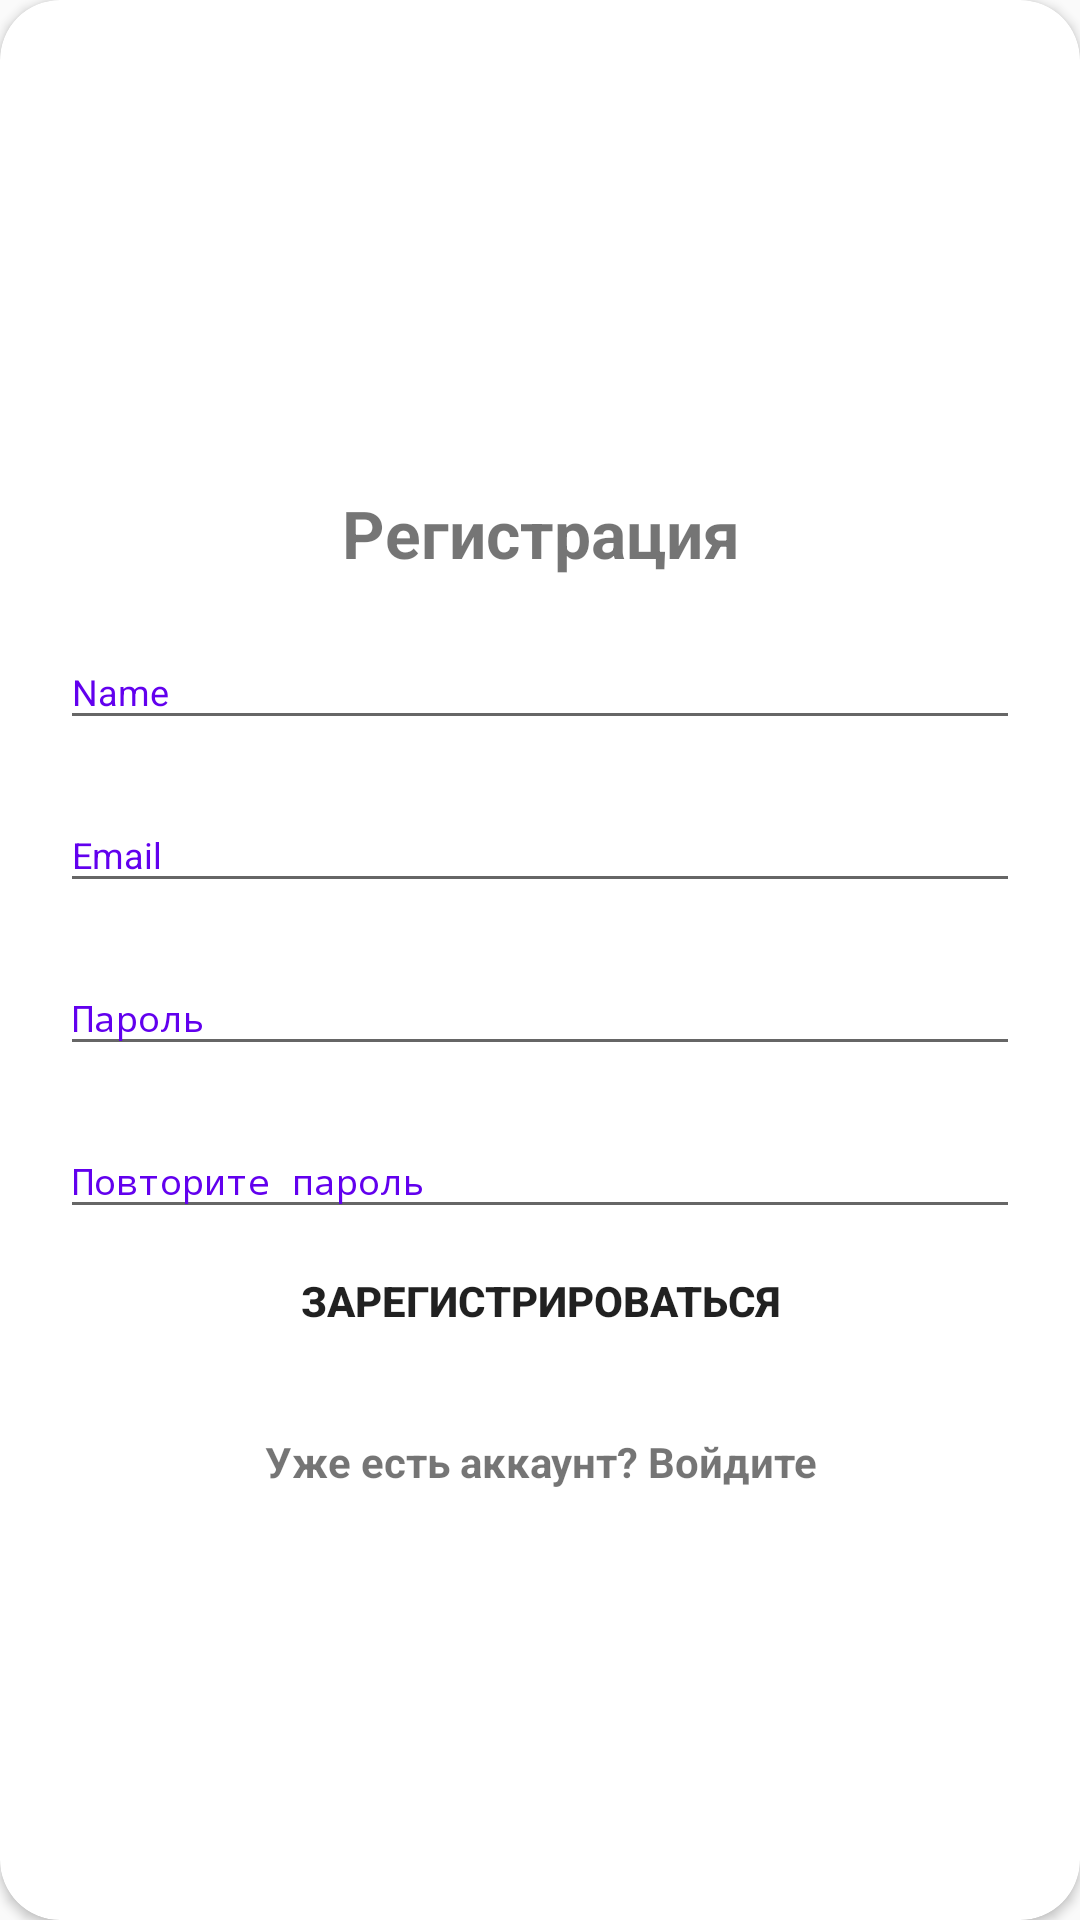

Android layout source for this screen:
<!-- AndroidManifest.xml: application theme AppTheme.NoActionBar -->
<!-- res/layout/layout_register.xml -->
<?xml version="1.0" encoding="utf-8"?>
<android.support.v7.widget.CardView
    xmlns:android="http://schemas.android.com/apk/res/android"
    xmlns:app="http://schemas.android.com/apk/res-auto"
    style="@style/loginCard"
    app:cardCornerRadius="@dimen/loginCardRadius"
    android:elevation="5dp"
    android:layout_gravity="center"
    android:layout_marginTop="@dimen/loginViewsMargin"
    android:layout_marginBottom="@dimen/loginViewsMargin"
    android:background="@color/whiteCardColor">

    <LinearLayout
        style="@style/linearParent"
        android:layout_gravity="center"
        android:padding="@dimen/loginViewsMargin">

        <TextView
            style="@style/headerTextPrimary"
            android:text="@string/register"
            android:layout_marginTop="@dimen/loginViewsMargin"/>

        <android.support.design.widget.TextInputLayout
            style="@style/parent"
            android:layout_marginTop="@dimen/signup_text_margin_top">

            <EditText
                android:id="@+id/inputName"
                style="@style/modifiedEditText"
                android:hint="Name"
                android:inputType="text"
                android:maxLines="1" />
        </android.support.design.widget.TextInputLayout>

        <android.support.design.widget.TextInputLayout
            style="@style/parent"
            android:layout_marginTop="@dimen/signup_text_margin_top">

            <EditText
                android:id="@+id/inputEmail"
                style="@style/modifiedEditText"
                android:hint="@string/login_email_hint"
                android:inputType="textEmailAddress"
                android:maxLines="1" />
        </android.support.design.widget.TextInputLayout>

        <android.support.design.widget.TextInputLayout
            style="@style/parent"
            android:layout_marginTop="@dimen/signup_text_margin_top">

            <EditText
                android:id="@+id/inputPassword"
                style="@style/modifiedEditText"
                android:hint="@string/login_password_hint"
                android:inputType="textPassword"
                android:maxLines="1" />
        </android.support.design.widget.TextInputLayout>

        <android.support.design.widget.TextInputLayout
            style="@style/parent"
            android:layout_marginTop="@dimen/signup_text_margin_top">

            <EditText
                android:id="@+id/inputRepeatPassword"
                style="@style/modifiedEditText"
                android:hint="Повторите пароль"
                android:inputType="textPassword"
                android:maxLines="1" />
        </android.support.design.widget.TextInputLayout>

        <Button
            android:id="@+id/registrationButton"
            style="@style/loginButton"
            android:layout_gravity="center"
            android:text="Зарегистрироваться" />

        <TextView
            android:id="@+id/to_login"
            style="@style/parent"
            android:layout_marginTop="@dimen/loginViewsMargin"
            android:text="@string/signup_login_hint"
            android:textAlignment="center"
            android:textColor="@color/primaryTextColor"
            android:textStyle="bold" />

    </LinearLayout>
</android.support.v7.widget.CardView>
<!-- resources referenced by this layout -->
<resources>
  <dimen name="loginCardRadius">20dp</dimen>
  <dimen name="loginViewsMargin">20dp</dimen>
  <dimen name="signup_text_margin_top">10dp</dimen>
  <string name="login_email_hint">Email</string>
  <string name="login_password_hint">Пароль</string>
  <string name="register">Регистрация</string>
  <string name="signup_login_hint">Уже есть аккаунт? Войдите</string>
  <style name="headerTextPrimary" parent="headerText">
          <item name="android:textColor">@color/primaryTextColor</item>
      </style>
  <style name="linearParent" parent="parent">
          <item name="android:orientation">vertical</item>
      </style>
  <style name="loginButton" parent="viewParent">
          <item name="android:background">@drawable/login_button_bk</item>
          <item name="android:textColor">@color/whiteTextColor</item>
          <item name="android:textStyle">bold</item>
      </style>
  <style name="loginCard" parent="parent" />
  <style name="modifiedEditText" parent="parent">
          <item name="android:textSize">@dimen/newsMoreTextSize</item>
          <item name="android:backgroundTint">@color/primaryTextColor</item>
      </style>
  <style name="parent">
          <item name="android:layout_width">match_parent</item>
          <item name="android:layout_height">wrap_content</item>
      </style>
  <style name="AppTheme.NoActionBar">
          <item name="windowActionBar">false</item>
          <item name="windowNoTitle">true</item>
      </style>
  <style name="headerText" parent="parent">
          <item name="android:textSize">@dimen/headerTextSize</item>
          <item name="android:textAlignment">center</item>
          <item name="android:textColor">@color/whiteTextColor</item>
          <item name="android:textStyle">bold</item>
      </style>
  <style name="viewParent">
          <item name="android:layout_width">wrap_content</item>
          <item name="android:layout_height">wrap_content</item>
      </style>
  <dimen name="newsMoreTextSize">12sp</dimen>
  <dimen name="headerTextSize">22sp</dimen>
</resources>
